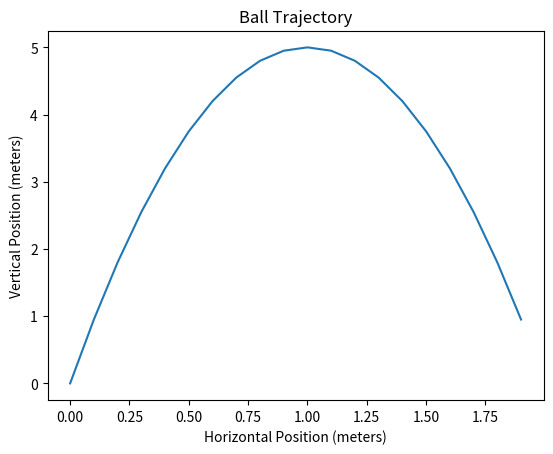

Python code for this plot:
import matplotlib.pyplot as plt


def ball_trajectory(x):
    # galileo's equation used to model a hypothetical ball's trajectory
    # acceleration, speed, and distance sans wind resistance and y starts at 0
    # horizontal position at time t
    # v2 is starting speed of ball on y axis
    # a represents downward acceleration due to gravity, or -9.81, where
    # ax^2 represents a free fall acceleration of 9.81 meters per second squared
    # y = (v2/v1)x + (ax^2)/(2*v1^2)
    location = (10 * x) - (5 * x**2)
    return location


def main():
    # x is the horizontal position of the ball
    x = 0
    # y is the vertical position of the ball
    y = 0
    # x_list is a list of the horizontal position of the ball
    x_list = []
    # y_list is a list of the vertical position of the ball
    y_list = []
    # while the ball is still in the air, keep updating the position of the ball
    while y >= 0:
        x_list.append(x)
        y_list.append(y)
        x += 0.1
        y = ball_trajectory(x)
    # plot the trajectory of the ball
    plt.plot(x_list, y_list)
    plt.xlabel("Horizontal Position (meters)")
    plt.ylabel("Vertical Position (meters)")
    plt.title("Ball Trajectory")
    plt.show()


if __name__ == "__main__":
    main()
